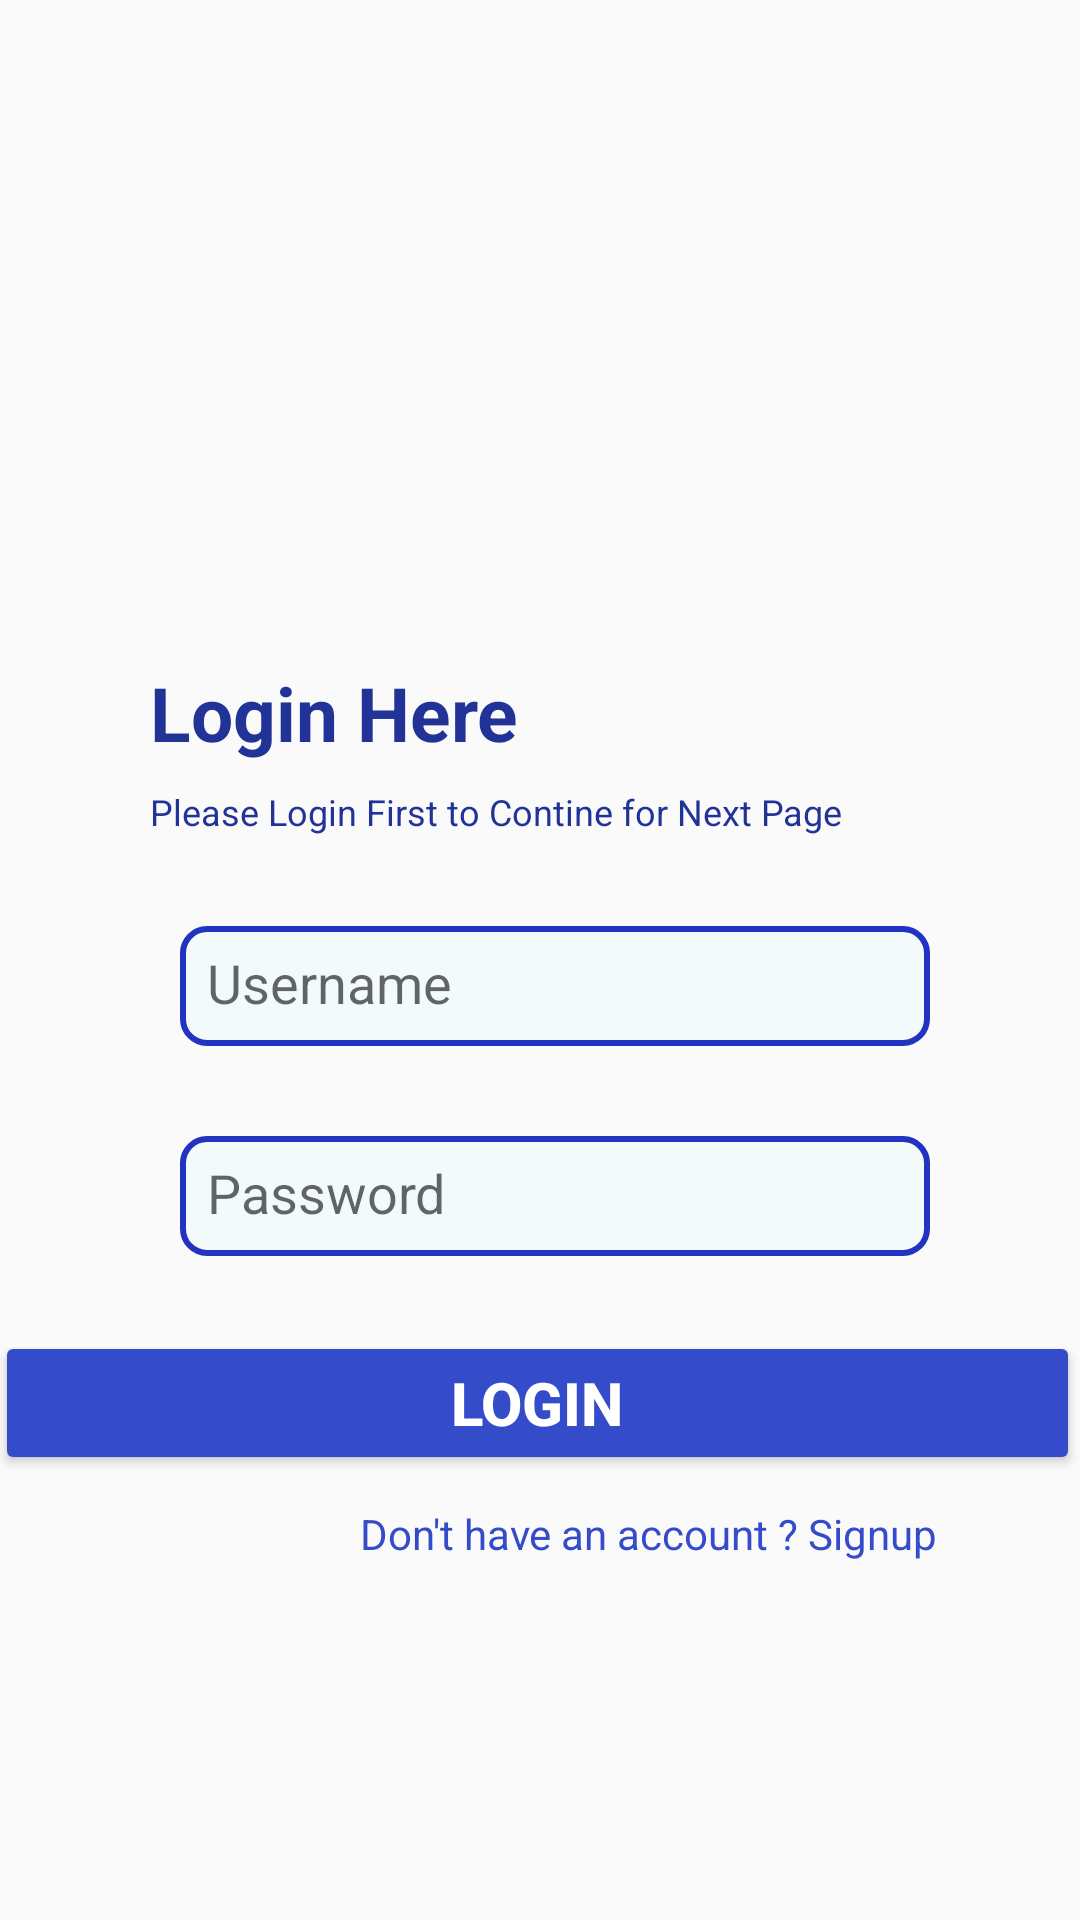

Produce the Android XML layout that renders to this screen, including the resource entries it uses.
<!-- AndroidManifest.xml: application theme Theme.AppCompat.Light.NoActionBar -->
<!-- res/layout/activity_login_screen.xml -->
<?xml version="1.0" encoding="utf-8"?>
<RelativeLayout xmlns:android="http://schemas.android.com/apk/res/android"
    xmlns:app="http://schemas.android.com/apk/res-auto"
    xmlns:tools="http://schemas.android.com/tools"
    android:id="@+id/main"
    android:layout_width="match_parent"
    android:layout_height="match_parent"
    tools:context=".LoginIntro">

   <TextView
       android:layout_width="wrap_content"
       android:layout_height="wrap_content"
       android:id="@+id/title"
       android:text="Login Here"
       android:textColor="#223397"
       android:textSize="25dp"
       android:layout_below="@id/imageView1"
       android:layout_marginTop="150dp"
       android:layout_marginLeft="50dp"
       android:textStyle="bold"
       />

 <TextView
     android:id="@+id/subtitle"
     android:layout_width="match_parent"
     android:layout_height="wrap_content"
     android:layout_below="@id/title"
     android:layout_marginStart="20dp"
     android:layout_marginLeft="60dp"
     android:layout_marginTop="8dp"
     android:paddingLeft="30dp"
     android:paddingRight="10dp"
     android:text="Please Login First to Contine for Next Page"
     android:textColor="#223397"
     android:textSize="12sp" />

 <ImageView
        android:layout_width="wrap_content"
        android:layout_height="100dp"
        android:layout_alignParentEnd="true"
        android:layout_alignParentBottom="true"
        android:layout_marginEnd="-5dp"
        android:layout_marginBottom="-2dp"
        android:scaleType="fitCenter"
        android:src="@drawable/wave"
        app:layout_constraintBottom_toBottomOf="parent"
        app:layout_constraintEnd_toEndOf="parent"
        app:layout_constraintHorizontal_bias="0.0"
        app:layout_constraintStart_toStartOf="parent" />

    <ImageView
        android:id="@+id/imageView1"
        android:layout_width="450dp"
        android:layout_height="150dp"
        android:layout_alignParentEnd="true"
        android:layout_margin="-40dp"
        android:layout_marginTop="-40dp"
        android:layout_marginEnd="0dp"
        android:layout_marginBottom="-40dp"
        android:rotationX="188"
        android:scaleType="fitXY"
        android:src="@drawable/wave"
        />

  <EditText
      android:background="@drawable/edittext_bg"
      android:layout_width="250dp"
      android:layout_below="@id/subtitle"
      android:layout_height="40dp"
      android:hint="Username"
      android:layout_marginLeft="60dp"
      android:layout_marginTop="30dp"
       android:id="@+id/userid"
      android:textColor="#243BBF"
      android:padding="9dp"
  />
    <EditText
        android:layout_width="250dp"
        android:layout_below="@id/userid"
        android:layout_height="40dp"
        android:padding="9dp"
        android:hint="Password"
        android:layout_marginLeft="60dp"
        android:layout_marginTop="30dp"
        android:id="@+id/password"
        android:textColor="#243BBF"
        android:background="@drawable/edittext_bg"
        android:inputType="textPassword"
        />
    <Button
        android:id="@+id/login"
        android:layout_width="match_parent"
        android:layout_height="wrap_content"
        android:layout_marginStart="-2dp"
android:layout_below="@id/password"
        android:backgroundTint="#344BCA"
        android:layout_marginTop="25dp"
        android:layout_marginBottom="10dp"
        android:textStyle="bold"
        android:textColor="@color/white"
        android:textSize="20dp"
        android:text="Login" />

    <TextView
        android:id="@+id/textvie"
        android:layout_width="wrap_content"
        android:layout_height="wrap_content"
        android:text="Don't have an account ? Signup"
        android:layout_below="@id/login"
android:layout_marginLeft="120dp"
        android:textColor="#344BCA"

        />
</RelativeLayout>
<!-- resources referenced by this layout -->
<resources>
  <!-- drawable edittext_bg (drawable) -->
  <?xml version="1.0" encoding="utf-8"?>
  <shape xmlns:android="http://schemas.android.com/apk/res/android">
  <solid android:color="#F3FAFA">
  </solid>
      <corners android:radius="8dp" />
      <stroke android:color="#2333C1" android:width="2dp"/>
  </shape>
  <!-- not gathered from this repository: default colours our renderer supplied (Android Studio template values) -->
  <color name="white">#FFFFFFFF</color>
</resources>
